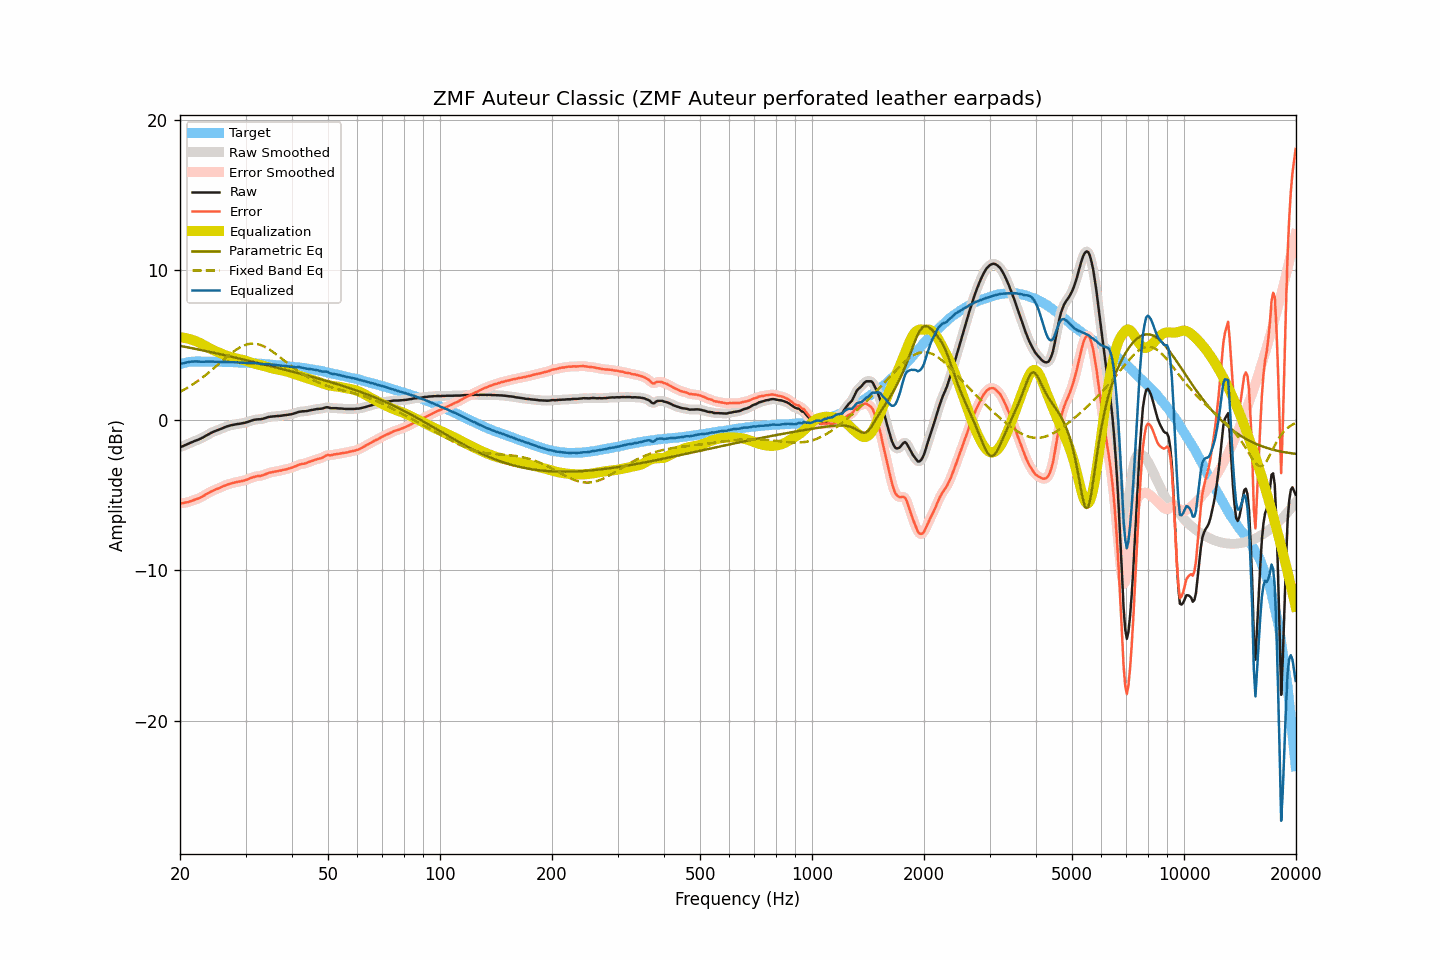

The table this chart was drawn from, first rows:
frequency, raw, smoothed, error, error_smoothed, equalization, parametric_eq, fixed_band_eq, equalized_raw, equalized_smoothed, target
20.00, -1.78, -1.79, -5.53, -5.53, 5.54, 4.96, 1.90, 3.75, 3.75, 3.74
20.20, -1.75, -1.75, -5.53, -5.52, 5.52, 4.94, 1.95, 3.77, 3.77, 3.77
20.40, -1.71, -1.71, -5.51, -5.51, 5.51, 4.92, 2.01, 3.79, 3.80, 3.80
20.61, -1.66, -1.66, -5.48, -5.49, 5.49, 4.90, 2.07, 3.82, 3.82, 3.82
20.81, -1.61, -1.62, -5.46, -5.47, 5.46, 4.88, 2.13, 3.85, 3.85, 3.85
21.02, -1.57, -1.57, -5.45, -5.44, 5.44, 4.86, 2.20, 3.87, 3.87, 3.88
21.23, -1.52, -1.52, -5.41, -5.41, 5.41, 4.83, 2.26, 3.89, 3.89, 3.89
21.44, -1.47, -1.48, -5.37, -5.38, 5.38, 4.81, 2.33, 3.91, 3.90, 3.90
21.66, -1.43, -1.43, -5.34, -5.34, 5.34, 4.79, 2.39, 3.91, 3.91, 3.91
21.87, -1.38, -1.38, -5.29, -5.30, 5.30, 4.77, 2.47, 3.92, 3.92, 3.91
22.09, -1.34, -1.34, -5.26, -5.26, 5.26, 4.75, 2.54, 3.92, 3.92, 3.92
22.31, -1.30, -1.30, -5.22, -5.22, 5.22, 4.73, 2.61, 3.92, 3.92, 3.92
22.54, -1.26, -1.26, -5.18, -5.18, 5.17, 4.70, 2.69, 3.91, 3.91, 3.92
22.76, -1.21, -1.21, -5.13, -5.13, 5.12, 4.68, 2.77, 3.90, 3.90, 3.92
22.99, -1.16, -1.16, -5.07, -5.07, 5.06, 4.66, 2.85, 3.90, 3.90, 3.91
23.22, -1.10, -1.10, -5.01, -5.00, 5.00, 4.64, 2.93, 3.90, 3.90, 3.90
23.45, -1.03, -1.04, -4.94, -4.94, 4.94, 4.61, 3.01, 3.91, 3.91, 3.90
23.69, -0.97, -0.97, -4.88, -4.88, 4.88, 4.59, 3.10, 3.91, 3.91, 3.90
23.92, -0.91, -0.91, -4.81, -4.82, 4.82, 4.57, 3.19, 3.91, 3.91, 3.90
24.16, -0.85, -0.85, -4.76, -4.76, 4.77, 4.55, 3.28, 3.91, 3.91, 3.91
24.40, -0.80, -0.80, -4.71, -4.71, 4.71, 4.52, 3.37, 3.91, 3.91, 3.91
24.65, -0.75, -0.75, -4.65, -4.66, 4.66, 4.50, 3.46, 3.91, 3.91, 3.90
24.89, -0.71, -0.71, -4.61, -4.61, 4.61, 4.48, 3.55, 3.90, 3.90, 3.90
25.14, -0.67, -0.67, -4.57, -4.57, 4.57, 4.45, 3.65, 3.89, 3.89, 3.90
25.39, -0.63, -0.63, -4.53, -4.53, 4.52, 4.43, 3.74, 3.89, 3.89, 3.90
25.65, -0.59, -0.59, -4.49, -4.48, 4.47, 4.40, 3.83, 3.88, 3.88, 3.90
25.91, -0.54, -0.55, -4.43, -4.43, 4.43, 4.38, 3.93, 3.89, 3.88, 3.89
26.16, -0.50, -0.50, -4.39, -4.38, 4.39, 4.36, 4.02, 3.88, 3.89, 3.88
26.43, -0.45, -0.45, -4.34, -4.34, 4.34, 4.33, 4.11, 3.89, 3.89, 3.88
26.69, -0.41, -0.42, -4.29, -4.30, 4.30, 4.31, 4.21, 3.89, 3.89, 3.88
26.96, -0.38, -0.38, -4.26, -4.26, 4.26, 4.28, 4.30, 3.88, 3.88, 3.88
27.23, -0.35, -0.35, -4.23, -4.23, 4.23, 4.26, 4.38, 3.88, 3.88, 3.88
27.50, -0.32, -0.33, -4.20, -4.20, 4.20, 4.23, 4.47, 3.88, 3.87, 3.88
27.77, -0.30, -0.30, -4.17, -4.17, 4.17, 4.21, 4.55, 3.87, 3.87, 3.87
28.05, -0.28, -0.28, -4.15, -4.14, 4.15, 4.18, 4.63, 3.86, 3.87, 3.86
28.33, -0.26, -0.26, -4.12, -4.12, 4.12, 4.16, 4.71, 3.86, 3.86, 3.85
28.62, -0.24, -0.25, -4.09, -4.10, 4.10, 4.14, 4.78, 3.86, 3.86, 3.85
28.90, -0.23, -0.23, -4.08, -4.08, 4.08, 4.11, 4.84, 3.85, 3.85, 3.85
29.19, -0.21, -0.21, -4.05, -4.06, 4.05, 4.08, 4.90, 3.84, 3.84, 3.84
29.48, -0.19, -0.19, -4.04, -4.04, 4.03, 4.06, 4.95, 3.84, 3.83, 3.85
29.78, -0.17, -0.17, -4.01, -4.01, 4.00, 4.03, 5.00, 3.82, 3.83, 3.84
30.08, -0.14, -0.14, -3.98, -3.98, 3.96, 4.01, 5.03, 3.82, 3.82, 3.83
30.38, -0.11, -0.11, -3.93, -3.93, 3.93, 3.98, 5.07, 3.81, 3.82, 3.82
30.68, -0.07, -0.07, -3.89, -3.89, 3.89, 3.96, 5.09, 3.82, 3.82, 3.82
30.99, -0.03, -0.04, -3.84, -3.85, 3.85, 3.93, 5.10, 3.82, 3.82, 3.81
31.30, -0.00, -0.00, -3.81, -3.81, 3.82, 3.91, 5.11, 3.81, 3.82, 3.80
31.61, 0.03, 0.03, -3.77, -3.77, 3.79, 3.88, 5.11, 3.81, 3.81, 3.80
31.93, 0.05, 0.05, -3.74, -3.74, 3.76, 3.85, 5.10, 3.81, 3.80, 3.79
32.24, 0.06, 0.06, -3.72, -3.72, 3.73, 3.83, 5.08, 3.79, 3.79, 3.78
32.57, 0.07, 0.06, -3.71, -3.71, 3.71, 3.80, 5.05, 3.77, 3.77, 3.78
32.89, 0.07, 0.07, -3.70, -3.70, 3.68, 3.78, 5.02, 3.75, 3.75, 3.77
33.22, 0.09, 0.09, -3.67, -3.67, 3.65, 3.75, 4.98, 3.74, 3.74, 3.76
33.55, 0.12, 0.12, -3.64, -3.64, 3.62, 3.72, 4.93, 3.74, 3.74, 3.76
33.89, 0.15, 0.15, -3.60, -3.60, 3.59, 3.70, 4.88, 3.74, 3.74, 3.74
34.23, 0.19, 0.19, -3.55, -3.55, 3.56, 3.67, 4.82, 3.75, 3.75, 3.74
34.57, 0.22, 0.21, -3.51, -3.51, 3.53, 3.64, 4.76, 3.74, 3.74, 3.73
34.92, 0.24, 0.24, -3.48, -3.48, 3.50, 3.62, 4.69, 3.73, 3.73, 3.72
35.27, 0.25, 0.25, -3.46, -3.46, 3.47, 3.59, 4.62, 3.71, 3.71, 3.71
35.62, 0.26, 0.26, -3.44, -3.44, 3.44, 3.56, 4.54, 3.70, 3.70, 3.70
35.97, 0.27, 0.27, -3.42, -3.42, 3.42, 3.54, 4.46, 3.68, 3.68, 3.68
... 635 more rows
